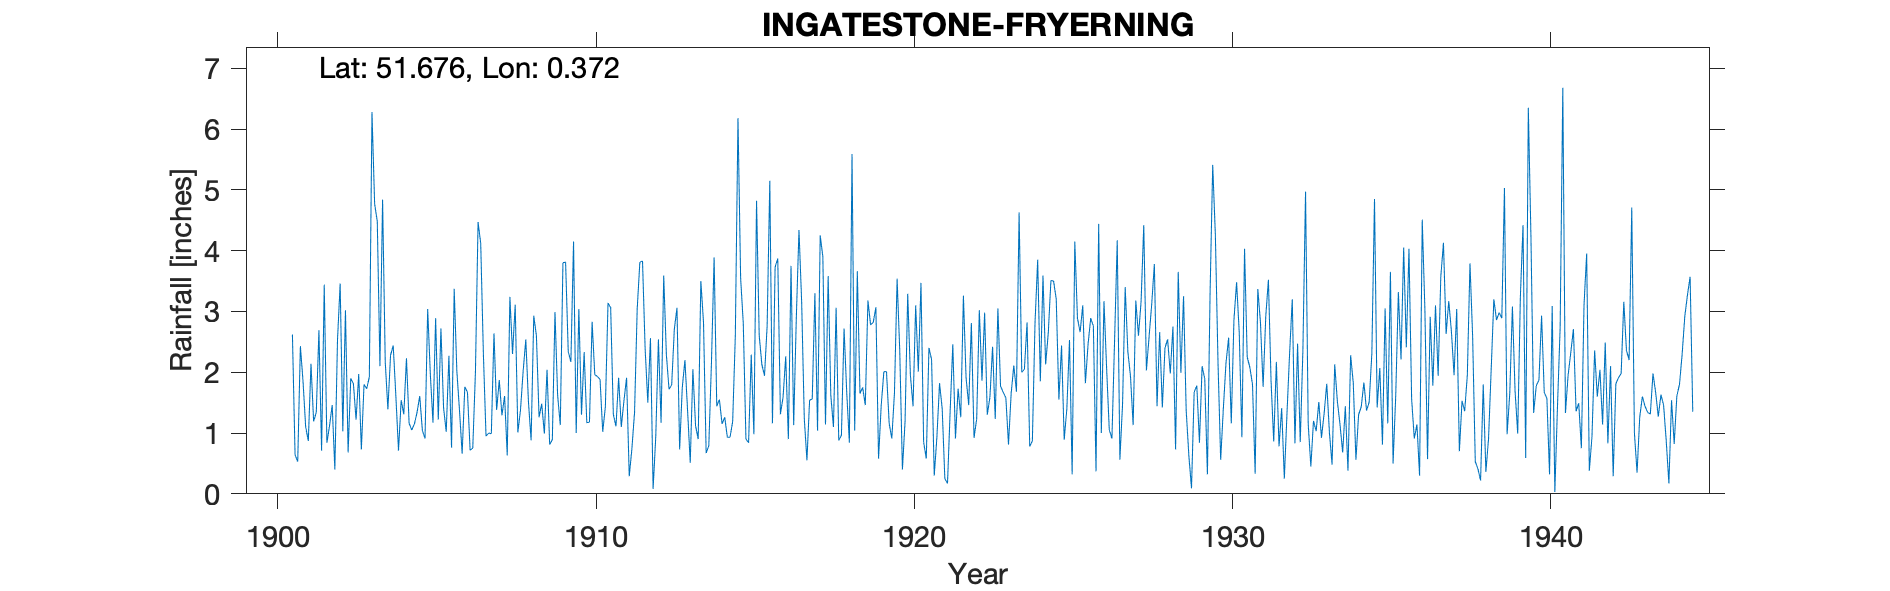

The data file committed next to this chart (first rows):
INGATESTONE-FRYERNING, , , , , , , , , , , , , , , , , , , , , , , 
Grid ref, TL641001, Long, 0.3719, Lat, 51.68, Elevation, 291, ft, , , , , , , , , , , , , , , 
Station no, 1287, , , , , , , , , , , , , , , , , , , , , , 
, 1900, 1901, 1902, 1903, 1904, 1905, 1906, 1907, 1908, 1909, 1910, 1911, 1912, 1913, 1914, 1915, 1916, 1917, 1918, 1919, 1920, 1921, 1922
January, , 0.64, 0.84, 1.97, 2.28, 1.04, 3.37, 0.95, 1.01, 0.81, 1.3, 1.31, 2.38, 3.06, 0.79, 3.55, 1.16, 1.24, 3.06, 3.18, 2.35, 2.21, 3.26
February, , 0.53, 1.12, 0.73, 2.44, 0.91, 2.02, 1, 1.38, 0.89, 2.33, 1.11, 1.5, 0.73, 2.16, 2.8, 3.73, 0.55, 0.88, 2.78, 0.4, 0.3, 1.91
March, , 2.43, 1.46, 1.8, 1.62, 3.04, 1.37, 0.99, 2.02, 2.99, 1.17, 1.91, 2.56, 1.75, 3.89, 0.9, 3.87, 1.54, 0.96, 2.82, 1.19, 0.93, 1.46
April, , 1.85, 0.4, 1.73, 0.71, 1.97, 0.66, 2.64, 2.54, 1.62, 1.18, 1.1, 0.08, 2.2, 1.44, 0.84, 1.31, 1.56, 2.72, 3.07, 3.29, 1.82, 2.81
May, , 1.1, 2.53, 1.92, 1.54, 1.17, 1.76, 1.38, 1.51, 1.13, 2.83, 1.53, 0.94, 1.37, 1.55, 2.29, 1.59, 3.3, 1.67, 0.58, 1.96, 1.4, 0.92
June, , 0.87, 3.46, 6.28, 1.31, 2.89, 1.67, 1.87, 0.88, 3.8, 1.96, 1.91, 2.54, 0.51, 1.15, 0.98, 2.26, 1.04, 0.84, 1.45, 1.44, 0.25, 1.23
July, , 2.14, 1.03, 4.77, 2.23, 1.22, 0.72, 1.29, 2.93, 3.81, 1.93, 0.29, 1.17, 2.05, 1.26, 4.82, 0.9, 4.25, 5.59, 2.01, 3.1, 0.17, 3.02
August, , 1.19, 3.02, 4.48, 1.16, 2.72, 0.75, 1.61, 2.6, 2.34, 1.88, 0.74, 3.59, 1.12, 0.93, 2.61, 3.75, 3.9, 1.04, 2.01, 2.01, 1.36, 1.86
September, , 1.34, 0.68, 2.1, 1.05, 1.41, 1.99, 0.63, 1.26, 2.17, 1.02, 1.34, 2.29, 0.9, 0.93, 2.13, 1.13, 1.14, 3.66, 1.16, 3.47, 2.46, 2.98
October, , 2.69, 1.9, 4.84, 1.15, 1.02, 4.47, 3.24, 1.48, 4.15, 1.43, 3.04, 1.72, 3.5, 1.19, 1.94, 2.9, 3.58, 1.65, 0.91, 0.85, 0.91, 1.3
November, , 0.71, 1.81, 2.17, 1.34, 2.27, 4.12, 2.3, 0.99, 1, 3.14, 3.81, 1.79, 2.82, 2.6, 2.77, 4.34, 1.62, 1.75, 1.66, 0.58, 1.73, 1.59
December, 2.62, 3.44, 1.22, 1.39, 1.61, 0.76, 2.31, 3.11, 2.04, 3.04, 3.06, 3.83, 2.71, 0.67, 6.18, 5.15, 3.17, 1.1, 1.46, 3.54, 2.4, 1.26, 2.42
Total, , 18.93, 19.47, 34.18, 18.44, 20.42, 25.21, 21.01, 20.64, 27.75, 23.23, 21.92, 23.27, 20.68, 24.07, 30.78, 30.11, 24.82, 25.28, 25.17, 23.04, 14.8, 24.76
1947 estimated, , , , , , , , , , , , , , , , , , , , , , , 
